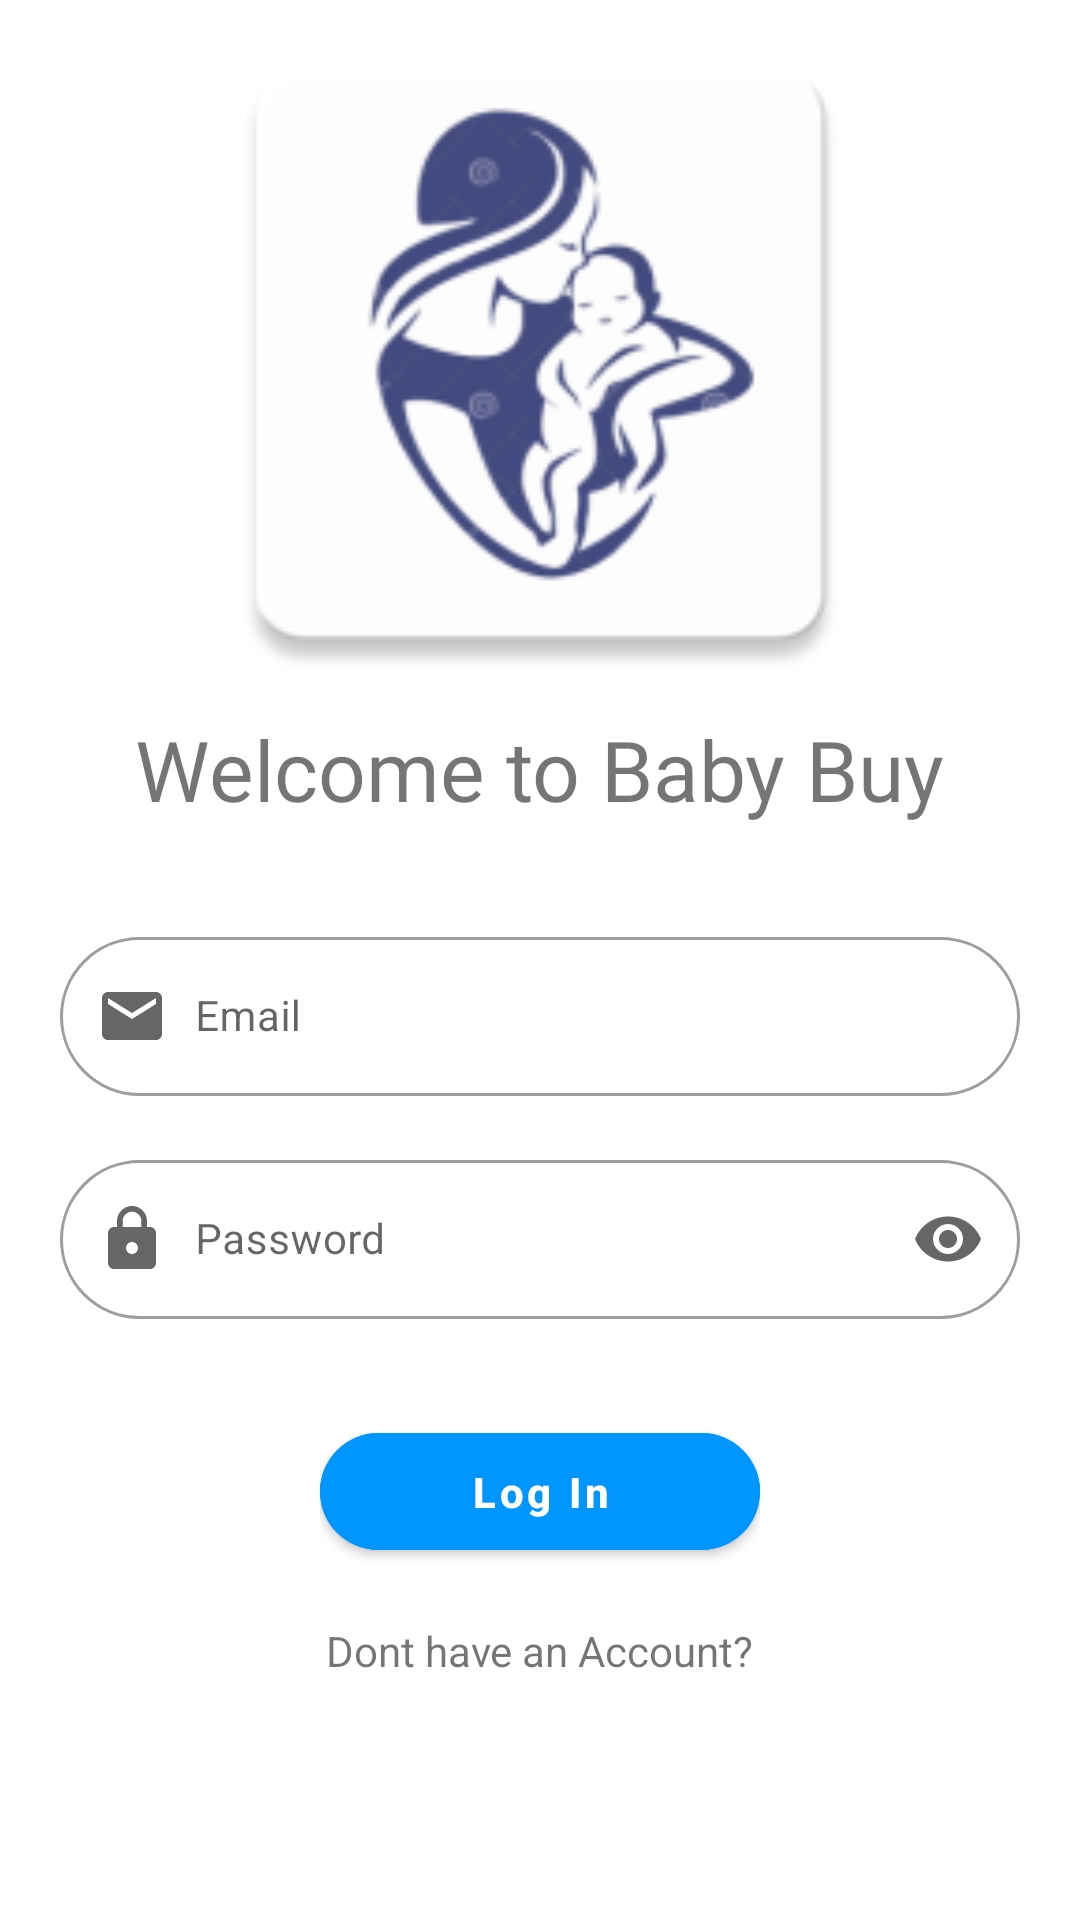

Produce the Android XML layout that renders to this screen, including the resource entries it uses.
<!-- AndroidManifest.xml: activity theme Theme.BabyBuy.Login -->
<!-- res/layout/activity_login.xml -->
<?xml version="1.0" encoding="utf-8"?>
<androidx.constraintlayout.widget.ConstraintLayout xmlns:android="http://schemas.android.com/apk/res/android"
    xmlns:app="http://schemas.android.com/apk/res-auto"
    xmlns:tools="http://schemas.android.com/tools"
    android:id="@+id/main"
    android:layout_width="match_parent"
    android:layout_height="match_parent"
    tools:context=".LoginActivity"
    android:padding="20dp">

    <androidx.constraintlayout.widget.Guideline
        android:id="@+id/guideline_start"
        android:layout_width="wrap_content"
        android:layout_height="wrap_content"
        android:orientation="vertical"
        app:layout_constraintGuide_percent="0.2" />
    <ImageView
        android:id="@+id/iv_logo"
        android:layout_width="265dp"
        android:layout_height="239dp"
        android:src="@mipmap/ic_launcher"

        app:layout_constraintBottom_toTopOf="@+id/tv_greeting"
        app:layout_constraintEnd_toEndOf="parent"
        app:layout_constraintStart_toStartOf="parent"
         />
    <TextView
        android:id="@+id/tv_greeting"
        android:layout_width="wrap_content"
        android:layout_height="wrap_content"
        android:text="Welcome to Baby Buy"
        app:layout_constraintBottom_toTopOf="@+id/til_email"
        app:layout_constraintEnd_toEndOf="parent"
        app:layout_constraintStart_toStartOf="parent"
        android:fontFamily="@font/poppins_thin"
        android:textSize="28dp"/>

    <com.google.android.material.textfield.TextInputLayout
        android:id="@+id/til_email"
        android:layout_width="match_parent"

        android:layout_height="wrap_content"
        android:hint="Email"

        app:startIconDrawable="@drawable/baseline_email_24"
        style="@style/Widget.MaterialComponents.TextInputLayout.OutlinedBox"
        app:layout_constraintTop_toTopOf="parent"
        app:layout_constraintBottom_toBottomOf="parent"
        app:layout_constraintStart_toStartOf="@+id/guideline_start"
        app:boxCornerRadiusTopEnd="30dp"
        app:boxCornerRadiusBottomEnd="30dp"
        app:boxCornerRadiusTopStart="30dp"
        app:boxCornerRadiusBottomStart="30dp"
        android:drawablePadding="30dp"
        android:paddingTop="32dp">



        <com.google.android.material.textfield.TextInputEditText
            android:id="@+id/tie_email"
            android:layout_width="match_parent"
            android:layout_height="wrap_content"
            android:inputType="textEmailAddress"
            android:paddingStart="45dp"
            android:textSize="14sp"
            />

    </com.google.android.material.textfield.TextInputLayout>

    <com.google.android.material.textfield.TextInputLayout
        android:id="@+id/til_password"
        style="@style/Widget.MaterialComponents.TextInputLayout.OutlinedBox"
        android:layout_width="match_parent"
        android:layout_height="wrap_content"
        android:layout_marginTop="16dp"
        android:hint="Password"
        app:startIconDrawable="@drawable/baseline_lock_24"
        app:boxBackgroundMode="outline"
        app:boxCornerRadiusBottomEnd="30dp"
        app:boxCornerRadiusBottomStart="30dp"
        app:boxCornerRadiusTopEnd="30dp"
        app:boxCornerRadiusTopStart="30dp"
        app:layout_constraintTop_toBottomOf="@+id/til_email"
        app:endIconMode="password_toggle"

        >

        <com.google.android.material.textfield.TextInputEditText
            android:id="@+id/tie_password"
            android:layout_width="match_parent"
            android:layout_height="wrap_content"
            android:inputType="textPassword"
            android:paddingStart="45dp"
            android:textSize="14sp" />


    </com.google.android.material.textfield.TextInputLayout>

    <FrameLayout
        android:id="@+id/fl_login"
        android:layout_width="wrap_content"
        android:layout_height="wrap_content"
        app:layout_constraintEnd_toEndOf="parent"
        app:layout_constraintStart_toStartOf="parent"
        app:layout_constraintTop_toBottomOf="@id/til_password">


        <Button
            android:id="@+id/btn_login"
            android:layout_width="wrap_content"
            android:layout_height="wrap_content"
            android:layout_marginTop="32dp"
            android:backgroundTint="@color/btn_color"
            android:paddingHorizontal="50dp"
            android:paddingVertical="10dp"
            android:text="Log In"
            android:textStyle="bold"
            android:textAllCaps="false"
            android:textColor="@color/white"
            app:cornerRadius="30dp" />

        <ProgressBar
            android:id="@+id/progressBar"
            android:layout_width="30dp"
            android:layout_height="30dp"
            android:indeterminateTint="@color/black"
            android:layout_gravity="center"
            android:layout_marginTop = "16dp"
            android:visibility="gone" />
    </FrameLayout>












    <TextView
        android:id="@+id/tv_signup"
        android:layout_width="wrap_content"
        android:layout_height="wrap_content"
        android:text="Dont have an Account?"
        app:layout_constraintTop_toBottomOf="@id/fl_login"
        android:layout_marginTop="18dp"
        app:layout_constraintStart_toStartOf="parent"
        app:layout_constraintEnd_toEndOf="parent"/>


</androidx.constraintlayout.widget.ConstraintLayout>
<!-- resources referenced by this layout -->
<resources>
  <color name="black">#FF000000</color>
  <color name="btn_color">#0095FF</color>
  <color name="white">#FFFFFFFF</color>
  <!-- drawable baseline_email_24 (drawable) -->
  <vector xmlns:android="http://schemas.android.com/apk/res/android" android:height="24dp" android:tint="#100F0F" android:viewportHeight="24" android:viewportWidth="24" android:width="24dp">
        
      <path android:fillColor="@android:color/white" android:pathData="M20,4L4,4c-1.1,0 -1.99,0.9 -1.99,2L2,18c0,1.1 0.9,2 2,2h16c1.1,0 2,-0.9 2,-2L22,6c0,-1.1 -0.9,-2 -2,-2zM20,8l-8,5 -8,-5L4,6l8,5 8,-5v2z"/>
      
  </vector>
  <!-- drawable baseline_lock_24 (drawable) -->
  <vector xmlns:android="http://schemas.android.com/apk/res/android" android:height="24dp" android:tint="#100F0F" android:viewportHeight="24" android:viewportWidth="24" android:width="24dp">
        
      <path android:fillColor="@android:color/white" android:pathData="M18,8h-1L17,6c0,-2.76 -2.24,-5 -5,-5S7,3.24 7,6v2L6,8c-1.1,0 -2,0.9 -2,2v10c0,1.1 0.9,2 2,2h12c1.1,0 2,-0.9 2,-2L20,10c0,-1.1 -0.9,-2 -2,-2zM12,17c-1.1,0 -2,-0.9 -2,-2s0.9,-2 2,-2 2,0.9 2,2 -0.9,2 -2,2zM15.1,8L8.9,8L8.9,6c0,-1.71 1.39,-3.1 3.1,-3.1 1.71,0 3.1,1.39 3.1,3.1v2z"/>
      
  </vector>
  <!-- mipmap ic_launcher: webp bitmap (mipmap-mdpi, 1406 bytes) -->
  <style name="Theme.BabyBuy.Login" parent="Theme.MaterialComponents.DayNight.NoActionBar">
          
          <item name="colorPrimary">@color/purple_500</item>
          <item name="colorPrimaryVariant">@color/purple_700</item>
          <item name="colorOnPrimary">@color/white</item>
          
          <item name="colorSecondary">@color/teal_200</item>
          <item name="colorSecondaryVariant">@color/teal_700</item>
          <item name="colorOnSecondary">@color/black</item>
          
          <item name="android:statusBarColor">?attr/colorPrimaryVariant</item>
          
      </style>
  <color name="purple_500">#0455bf</color>
  <color name="purple_700">#0455bf</color>
  <color name="teal_200">#fefdef</color>
  <color name="teal_700">#d2e3c8</color>
</resources>
